Run: headless pygame with SDL's dummy video driver; simulated clock (each Clock.tick advances the game by its frame time, no real sleeping); random seed 0; keys injected as events and as key.get_pressed() state; no mouse input.
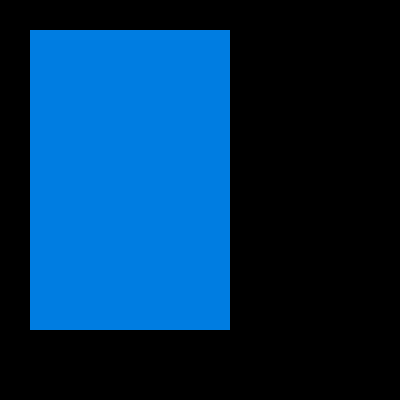
Frame 1 of 4 · flips 1–60 · no input
Frame 2 of 4 · flips 61–180 · tapped SPACE, RETURN · held RIGHT (→), D · screen unchanged from frame 1, image omitted
Frame 3 of 4 · flips 181–300 · held DOWN (↓), S · screen unchanged from frame 2, image omitted
Frame 4 of 4 · flips 301–420 · held LEFT (←), A, UP (↑), W · screen unchanged from frame 3, image omitted

The pygame program that drew these frames:

import pygame

pygame.init()
screen = pygame.display.set_mode((400,400))

done = False
while not done:
    for event in pygame.event.get():
        if event.type==pygame.QUIT:
            quit
    pygame.draw.rect(screen,(0,125,225),pygame.Rect(30,30,200,300))
    pygame.display.flip()
